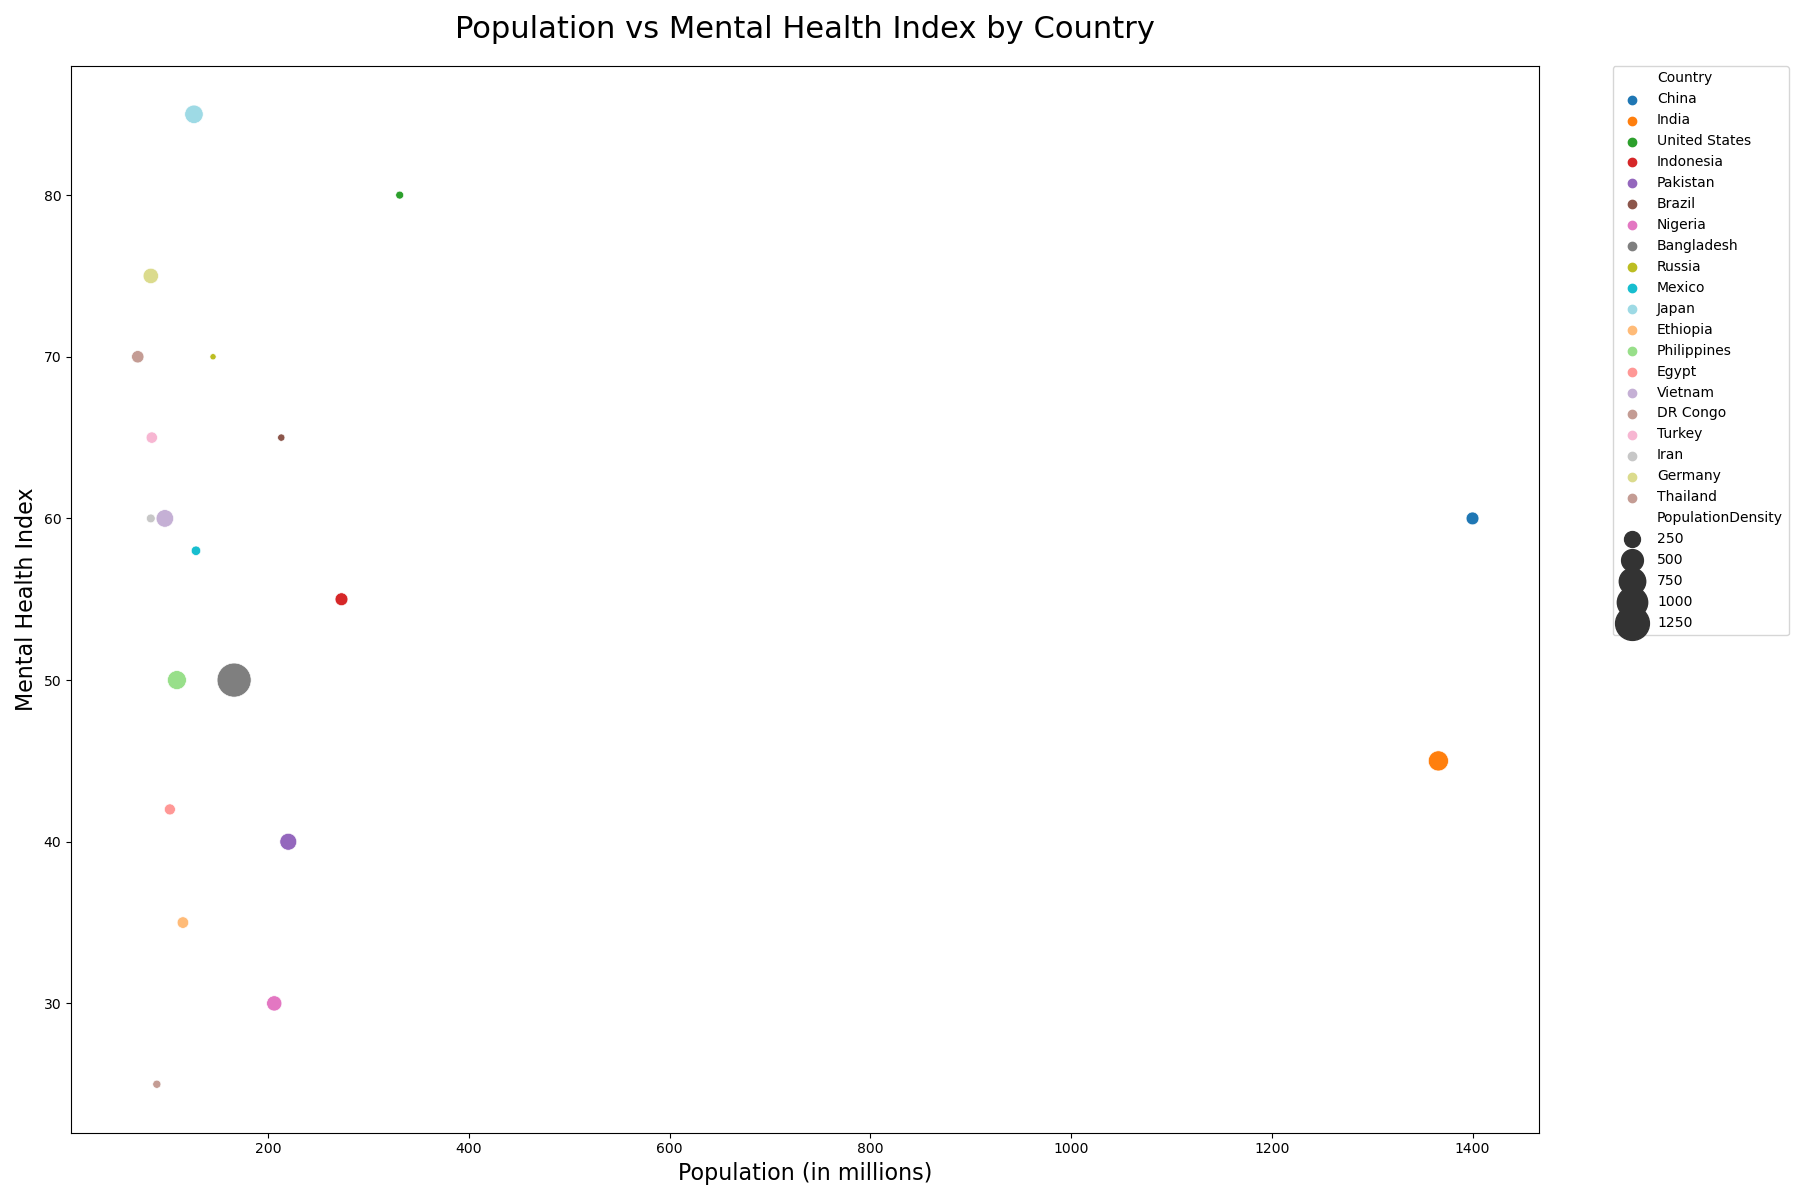

The file beside this chart, header and first rows:
Country, Population, MentalHealthIndex, HealthcareSpending, PopulationDensity
China, 1400, 60, 6.4, 150
India, 1366, 45, 3.1, 420
United States, 331, 80, 16.9, 36
Indonesia, 273, 55, 3.0, 151
Pakistan, 220, 40, 2.8, 286
Brazil, 213, 65, 9.5, 25
Nigeria, 206, 30, 3.5, 226
Bangladesh, 166, 50, 2.4, 1265
Russia, 145, 70, 5.6, 9
Mexico, 128, 58, 6.3, 66
Japan, 126, 85, 10.2, 347
Ethiopia, 115, 35, 1.9, 115
Philippines, 109, 50, 4.0, 368
Egypt, 102, 42, 3.0, 102
Vietnam, 97, 60, 6.0, 311
DR Congo, 89, 25, 1.2, 40
Turkey, 84, 65, 6.1, 110
Iran, 83, 60, 6.5, 52
Germany, 83, 75, 11.3, 232
Thailand, 70, 70, 4.8, 137
